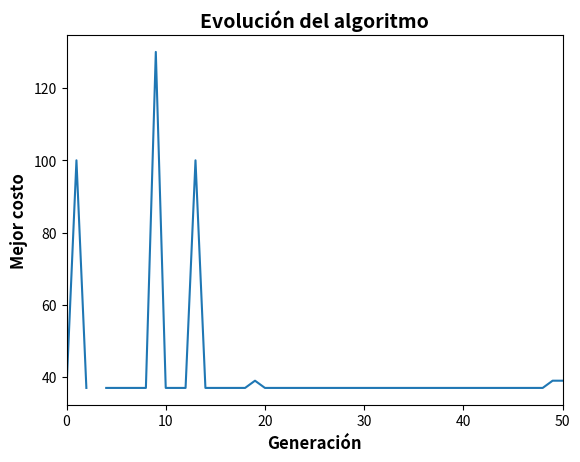

Recreate this plot in Python.
import numpy as np
import random
import matplotlib.pyplot as plt

# Representa un grafo dirigido con pesos.
A = np.array([
    [0, 4, np.inf, np.inf, np.inf, 100],  # Desde el nodo 0
    [np.inf, 0, 7, np.inf, np.inf, np.inf],  # Desde el nodo 1
    [np.inf, 8, 0, 18, 9, np.inf],  # Desde el nodo 2
    [1, np.inf, np.inf, 0, 12, 8],  # Desde el nodo 3
    [np.inf, np.inf, 3, 11, 0, np.inf],  # Desde el nodo 4
    [np.inf, np.inf, 6, np.inf, np.inf, 0]  # Desde el nodo 5
])


L = len(A)  # Dimensión de A.

# Matriz de visibilidad
V = np.zeros((L, L))
for i in range(L):
    for j in range(L):
        if A[i, j] != 0:
            V[i, j] = 1 / A[i, j]

tau_inicial = 0.1  # Feromona inicial.
tau = tau_inicial * np.ones((L, L))  # Vector de feromonas.
ro = 0.01  # Factor de evaporación.
nh = 50  # Número de hormigas de la colonia.
N = 50  # Número de iteraciones.
pi = 0  # Punto inicial.
pf = 5  # Punto final.

mejora = []  # Lista que guarda el mejor costo en cada iteración.

# Clase Hormiga
class Hormiga:
    def __init__(self, pi, pf):
        self.pi = pi
        self.pf = pf
        self.Camino = [pi]

    def sig_nodo(self, n):
        P = V * tau
        P[n, self.Camino[-1]] = 0  # Impide volver al nodo anterior.
        P = P[n, :] / np.sum(P[n, :])  # Vector de probabilidades.
        indice = np.array(range(L))
        c = P > 0
        P = P[c]
        indice = indice[c]

        for i in range(1, len(P)):
            P[i] = P[i] + P[i - 1]

        u = random.random()
        if 0 <= u <= P[0]:
            y = indice[0]
        else:
            for i in range(1, len(P)):
                if P[i - 1] < u <= P[i]:
                    y = indice[i]

        self.Camino.append(y)

    def trayectoria(self):
        run = 0
        while run < L - 1:
            self.sig_nodo(self.Camino[-1])
            if self.Camino[-1] == self.pf:
                break
            run += 1

    def apor_fero(self, i, j):
        C = self.Camino
        y = 0
        for t in range(len(C) - 1):
            if (i, j) == (C[t], C[t + 1]):
                y = 1
        return y

    def costo(self):
        C = self.Camino
        if C[-1] != self.pf:
            return np.inf
        return sum(A[C[t], C[t + 1]] for t in range(len(C) - 1))

def main():
    global tau
    d = 0
    while d < N:
        Colonia = [Hormiga(pi, pf) for _ in range(nh)]

        for hormiga in Colonia:
            hormiga.trayectoria()

        for hormiga in Colonia:
            hormiga.costo()

        for i in range(L):
            for j in range(L):
                for hormiga in Colonia:
                    tau[i, j] = (1 - ro) * tau[i, j] + hormiga.apor_fero(i, j) * 1 / (hormiga.costo() ** 4)

        # Cálculo del menor costo en esta iteración
        M_C = [hormiga.costo() for hormiga in Colonia]
        mejora.append(np.min(M_C))

        d += 1

    # Cálculos finales y gráficos
    Costos = [hormiga.costo() for hormiga in Colonia]
    indice = np.argsort(Costos)
    Mejor_Costo = Costos[indice[0]]
    Mejor_Camino = np.array(Colonia[indice[0]].Camino) + 1

    print("El mejor individuo es:", Mejor_Camino)
    print("Su costo es:", Mejor_Costo)

    mejora.append(Mejor_Costo)
    plt.plot(mejora)
    plt.title("Evolución del algoritmo", fontweight="bold", fontsize=14)
    plt.xlabel("Generación", fontweight="bold", fontsize=12)
    plt.ylabel("Mejor costo", fontweight="bold", fontsize=12)
    plt.xlim(0, N)
    plt.show()

# Ejecutamos el programa
if __name__ == "__main__":
    main()
